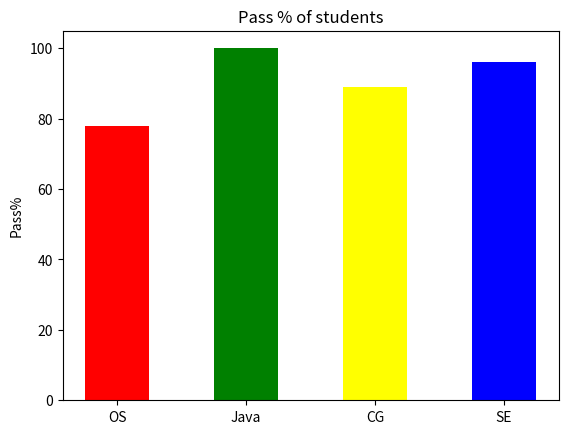

Generate this figure with matplotlib:
import matplotlib.pyplot as p
passpercentage1=[77.89,100,89,96]
subject=["OS","Java","CG","SE"]
p.xlabel=("subjects")
p.ylabel("Pass%")
p.title("Pass % of students")
p.bar(subject,passpercentage1,width=0.5,color=['red','green','yellow','blue'])
p.show()        
